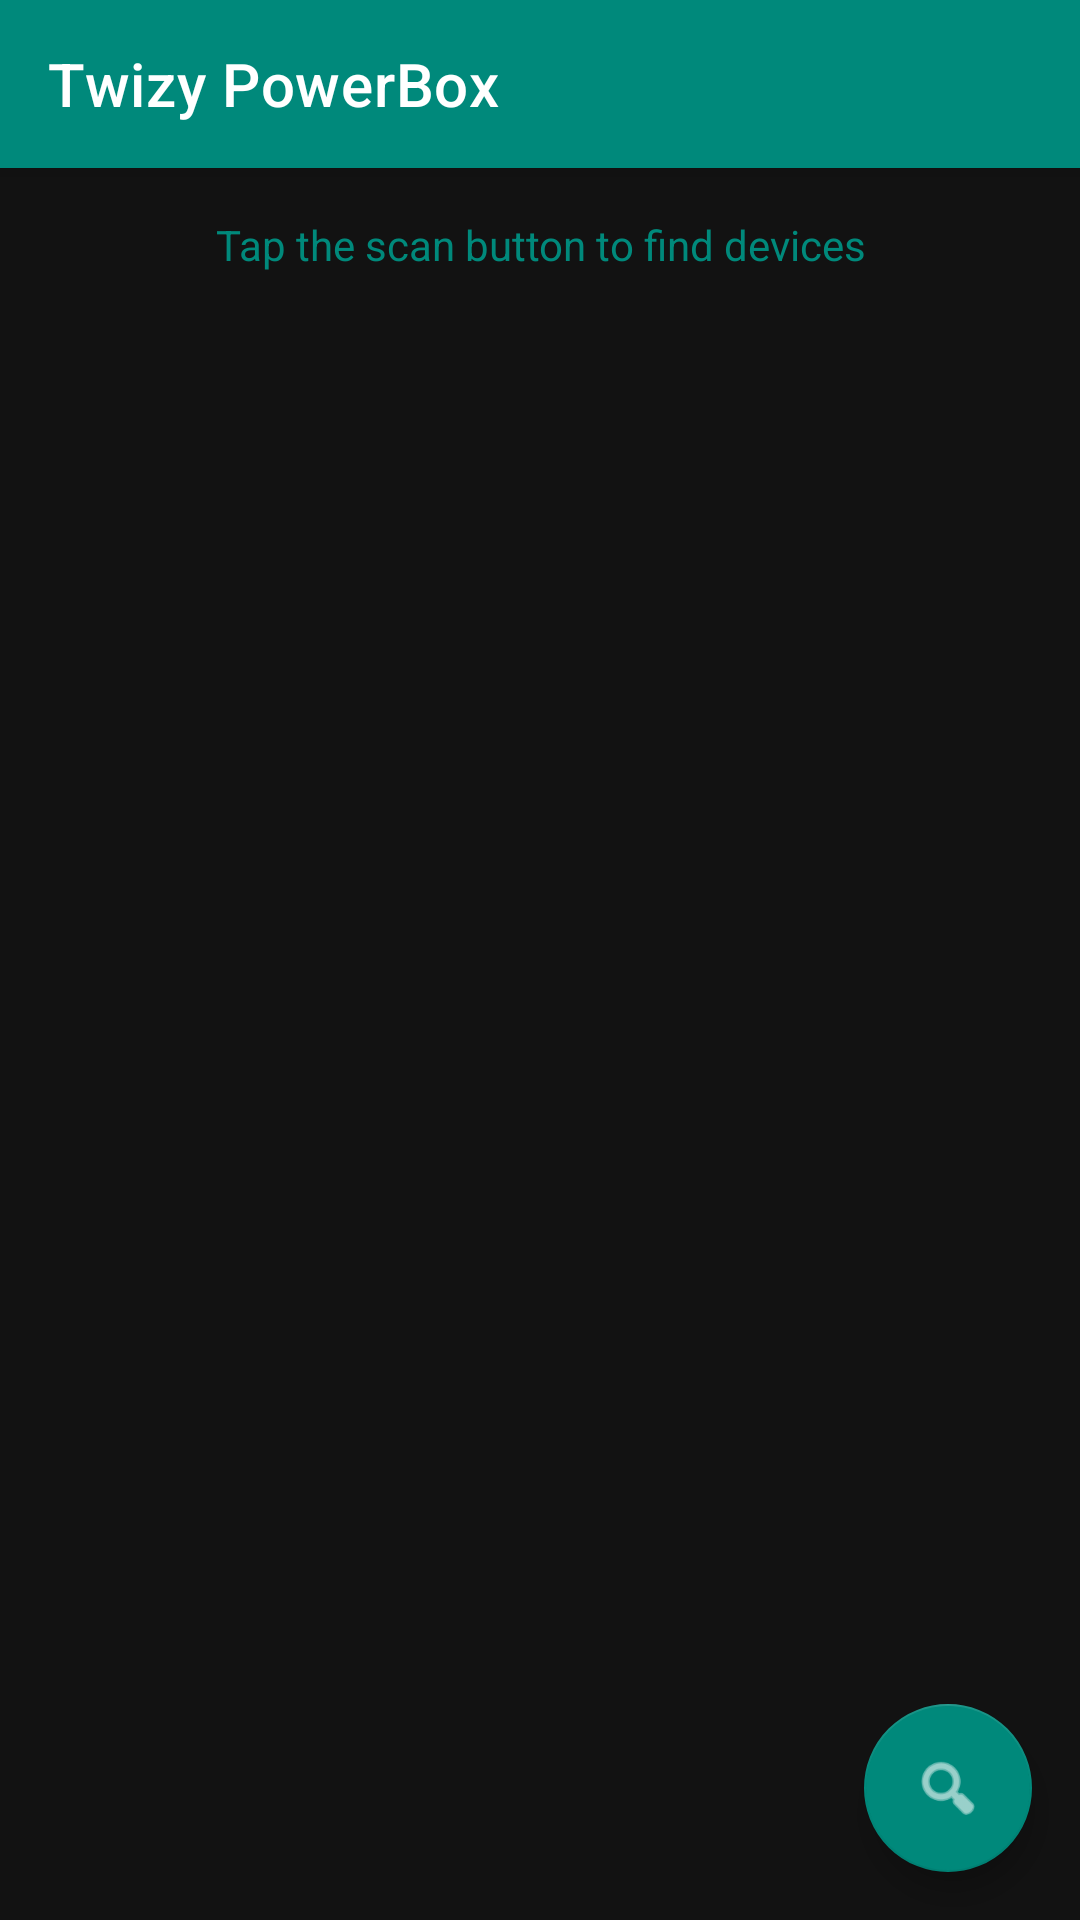

Reconstruct the res/layout file that produces this screen, plus the resources it refers to.
<!-- AndroidManifest.xml: application theme Theme.TwizyPowerBox -->
<!-- res/layout/activity_main.xml -->
<?xml version="1.0" encoding="utf-8"?>
<androidx.coordinatorlayout.widget.CoordinatorLayout
    xmlns:android="http://schemas.android.com/apk/res/android"
    xmlns:app="http://schemas.android.com/apk/res-auto"
    android:layout_width="match_parent"
    android:layout_height="match_parent"
    android:background="@color/background">

    <com.google.android.material.appbar.AppBarLayout
        android:layout_width="match_parent"
        android:layout_height="wrap_content"
        android:theme="@style/ThemeOverlay.TwizyPowerBox.AppBar">

        <com.google.android.material.appbar.MaterialToolbar
            android:id="@+id/toolbar"
            android:layout_width="match_parent"
            android:layout_height="?attr/actionBarSize"
            android:background="@color/colorPrimary"
            app:title="@string/app_name"
            app:titleTextColor="@color/white" />

    </com.google.android.material.appbar.AppBarLayout>

    <LinearLayout
        android:layout_width="match_parent"
        android:layout_height="match_parent"
        android:orientation="vertical"
        android:padding="16dp"
        app:layout_behavior="@string/appbar_scrolling_view_behavior">

        <TextView
            android:id="@+id/textScanStatus"
            android:layout_width="match_parent"
            android:layout_height="wrap_content"
            android:layout_marginBottom="12dp"
            android:gravity="center"
            android:text="@string/tap_scan"
            android:textColor="@color/colorPrimary"
            android:textSize="14sp" />

        <androidx.recyclerview.widget.RecyclerView
            android:id="@+id/recyclerDevices"
            android:layout_width="match_parent"
            android:layout_height="0dp"
            android:layout_weight="1"
            android:clipToPadding="false"
            android:paddingBottom="80dp" />

    </LinearLayout>

    <com.google.android.material.floatingactionbutton.FloatingActionButton
        android:id="@+id/fabScan"
        android:layout_width="wrap_content"
        android:layout_height="wrap_content"
        android:layout_gravity="bottom|end"
        android:layout_margin="16dp"
        android:contentDescription="@string/scan_fab_description"
        app:srcCompat="@android:drawable/ic_menu_search"
        app:backgroundTint="@color/colorPrimary"
        app:tint="@color/white" />

</androidx.coordinatorlayout.widget.CoordinatorLayout>
<!-- resources referenced by this layout -->
<resources>
  <color name="background">#121212</color>
  <color name="colorPrimary">#00897B</color>
  <color name="white">#FFFFFF</color>
  <string name="app_name">Twizy PowerBox</string>
  <string name="scan_fab_description">Scan for Bluetooth devices</string>
  <string name="tap_scan">Tap the scan button to find devices</string>
  <style name="ThemeOverlay.TwizyPowerBox.AppBar" parent="ThemeOverlay.MaterialComponents.Dark.ActionBar">
          <item name="colorPrimary">@color/colorPrimary</item>
          <item name="android:textColorPrimary">@color/white</item>
          <item name="android:textColorSecondary">@color/colorPrimaryLight</item>
      </style>
  <style name="Theme.TwizyPowerBox" parent="Theme.MaterialComponents.DayNight.NoActionBar">
          <item name="colorPrimary">@color/colorPrimary</item>
          <item name="colorPrimaryDark">@color/colorPrimaryDark</item>
          <item name="colorPrimaryVariant">@color/colorPrimaryDark</item>
          <item name="colorOnPrimary">@color/white</item>
          <item name="colorSecondary">@color/colorAccent</item>
          <item name="colorSecondaryVariant">@color/colorAccent</item>
          <item name="colorOnSecondary">@color/white</item>
          <item name="android:windowBackground">@color/background</item>
          <item name="android:statusBarColor">@color/statusBarColor</item>
          <item name="android:navigationBarColor">@color/background</item>
          <item name="colorSurface">@color/card_background</item>
          <item name="colorOnSurface">@color/text_primary</item>
          <item name="colorOnBackground">@color/text_primary</item>
          <item name="android:textColorPrimary">@color/text_primary</item>
          <item name="android:textColorSecondary">@color/text_secondary</item>
          <item name="materialCardViewStyle">@style/Widget.MaterialComponents.CardView</item>
      </style>
  <color name="colorPrimaryLight">#80CBC4</color>
  <color name="colorPrimaryDark">#00695C</color>
  <color name="colorAccent">#FF8F00</color>
  <color name="statusBarColor">#004D40</color>
  <color name="card_background">#1E1E1E</color>
  <color name="text_primary">#EFEFEF</color>
  <color name="text_secondary">#9E9E9E</color>
</resources>
